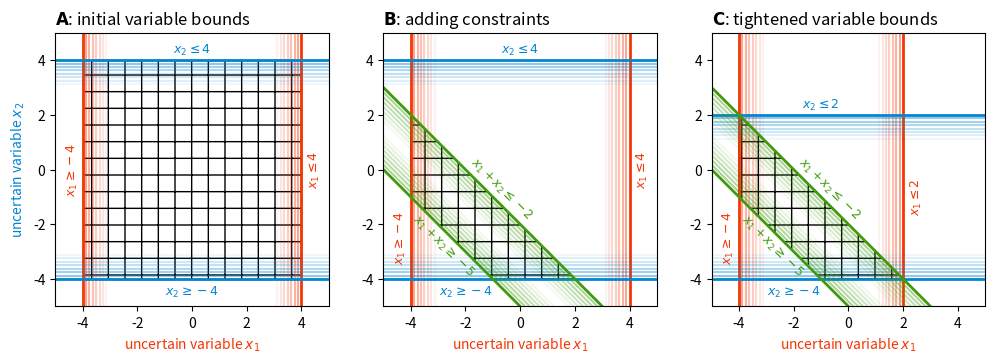

This chart was generated by the following Python code:
import numpy as np
import matplotlib.pyplot as plt
from matplotlib.gridspec import GridSpec

# I use a custom radial colormap. These are its colors.
turbocolors = [[0.6904761904761906, 0.010977778700493195, 0.012597277894375276], [0.6906519235270884, 0.01640135787405724, 0.0837140289089694], [0.6917028231470678, 0.0229766531631339, 0.1508422093503125], [0.6935600550923448, 0.03059217460463138, 0.2140806913791454], [0.6961547851191345, 0.03913937310725368, 0.27354760270667333], [0.6994181789836523, 0.048510190139500135, 0.32937485403121564], [0.7032814024421139, 0.05859488216300645, 0.3817042734043511], [0.7076756212507346, 0.06928011981122602, 0.4306849504666904], [0.7125320011657298, 0.08044736181345138, 0.4764714640882298], [0.717781707943315, 0.09197150366417624, 0.5192227314969523], [0.7233559073397057, 0.10371980103779682, 0.5591012754819024], [0.7291857651111174, 0.11555106794865597, 0.5962727587134745], [0.7352024470137656, 0.12731514965642451, 0.6309056806339336], [0.7413371188038657, 0.13885267031682524, 0.6631711727355227], [0.7475209462376329, 0.1499950553776956, 0.6932428623615332], [0.7536850950712828, 0.16056482872039282, 0.7212968034377881], [0.7597607310610313, 0.17037618454653694, 0.747511494767853], [0.75929001722113, 0.17923583401009582, 0.7656790199630931], [0.7475941038279283, 0.18694820855183453, 0.7713723012300058], [0.7366824556818949, 0.19346062714094175, 0.7768150322166271], [0.72643042874709, 0.19890811745519935, 0.7820344349913866], [0.7167412048139664, 0.20344443760235664, 0.7870610686424058], [0.7075377277455205, 0.20722973652712667, 0.7919254922578067], [0.6987607996238635, 0.2104298456332004, 0.7966582649257115], [0.6903673228438931, 0.21321570323575734, 0.8012899457342416], [0.682328749433452, 0.21576291184447535, 0.8058510937715191], [0.6746297909082095, 0.21825142827703536, 0.8103722681256655], [0.6672648697027385, 0.22085425646468607, 0.8148817689184499], [0.6602014830869536, 0.22359379565318152, 0.8193767173456075], [0.6533787124237928, 0.2263796531215008, 0.823831507046331], [0.6467289333281976, 0.22911680044368107, 0.8282200161103943], [0.6401785662494847, 0.23170815719718751, 0.8325161226275704], [0.6336482569987627, 0.23405470433309905, 0.8366937046876322], [0.6270530344594542, 0.2360556532010278, 0.8407266403803533], [0.6203024476840878, 0.23760867022877552, 0.8445888077955067], [0.6133006844761989, 0.23861015725671983, 0.8482540850228658], [0.6059624573538679, 0.23898238778533165, 0.8516979593044193], [0.5983090374215976, 0.23882956412204973, 0.854906810971959], [0.5904174130986337, 0.23833421958277098, 0.8578715372512724], [0.5823783687413812, 0.2376823588176445, 0.8605830499184942], [0.5742958438497263, 0.23706268520314622, 0.8630322607497598], [0.566286260437254, 0.23666602945460796, 0.8652100815212042], [0.5584776771672347, 0.23668473807742815, 0.8671074240089628], [0.5510087685640095, 0.23731202165697124, 0.8687151999891709], [0.5440276258636073, 0.23874126128013823, 0.8700243216224771], [0.5376105577619357, 0.2411191644739669, 0.8710360813847914], [0.5315489266889114, 0.24442474436899914, 0.871789217558878], [0.5255684953009153, 0.24859807924582497, 0.8723309092587582], [0.5193987629250915, 0.2535784508499333, 0.8727083355984544], [0.5127774500657107, 0.25930498111025313, 0.8729686756919878], [0.5054539190109256, 0.2657171896860476, 0.8731591086533795], [0.4971915396084222, 0.2727554723421566, 0.8733268135966521], [0.4877690201269585, 0.2803615001525919, 0.8735189696358265], [0.47698218055553143, 0.28847794895571527, 0.873782586986574], [0.4648276728474042, 0.29697110893585776, 0.8741423773429315], [0.45165101189669743, 0.305552156792384, 0.8745787059949128], [0.43777753809619335, 0.31391252849082757, 0.8750666949974303], [0.4234601983798163, 0.32174200618204823, 0.8755814664053952], [0.4088786643397557, 0.3287286961969925, 0.87609814227372], [0.39414368224229085, 0.33455917871529023, 0.8765918446573163], [0.3793067492830514, 0.3389188291076908, 0.877037695611096], [0.3643751994164286, 0.34149231095233595, 0.8774108171899714], [0.34933070330797267, 0.34197454203820826, 0.877688092213006], [0.3403673509225958, 0.34663277097930234, 0.8778987375452829], [0.3370236501326216, 0.3554484329299287, 0.8781318704949722], [0.33231461663862033, 0.3618511397272365, 0.8784798910693628], [0.3266091000188368, 0.36659036039709064, 0.8790351992757446], [0.32027293973512316, 0.3703929847930015, 0.8798901951214063], [0.31366899325232445, 0.37397422952969406, 0.8811372786136377], [0.3071578750013543, 0.3780456944328393, 0.8828688497597277], [0.301099406185961, 0.38332054751916245, 0.8851773085669661], [0.29583267832568955, 0.3904653314042777, 0.8881489717217561], [0.2914323797009556, 0.39953599160062525, 0.8917964039595472], [0.2877980734089111, 0.41017448566248715, 0.8960831069995929], [0.28482805439516534, 0.4220062674230746, 0.9009716956503901], [0.28242172761403994, 0.43464761751547915, 0.906424784720434], [0.2804788409846796, 0.4477051726897616, 0.9124049890182206], [0.2788987912262992, 0.4607749922480771, 0.918874923352247], [0.277580002572562, 0.47344114547803795, 0.9257972025310082], [0.2764193783650953, 0.485273787396179, 0.9331344413630012], [0.27531382596760734, 0.49590948909381166, 0.9408321707166999], [0.27417124253611536, 0.5054794081653604, 0.9487320904666496], [0.2729055061729636, 0.5143187877995266, 0.9566368878753057], [0.27143253536604345, 0.5227855656932154, 0.9643491802293045], [0.2696704730654312, 0.531261581824037, 0.9716715848152837], [0.2675399881902376, 0.5401524972415588, 0.9784067189198801], [0.2649646868587828, 0.5498860194147946, 0.9843571998297309], [0.26187163334209196, 0.5609083493724006, 0.9893256448314729], [0.25819198579084385, 0.5736786941767217, 0.9931146823187612], [0.25388033135389326, 0.5884766343804858, 0.9955682574046939], [0.2489559746899319, 0.6049657034015569, 0.9966648267466579], [0.24345275591304505, 0.62265633216535, 0.9964101744320204], [0.23740633990537824, 0.6410301303413559, 0.9948100845481483], [0.23085404063102094, 0.6595442628994237, 0.9918703411824094], [0.22383464684219176, 0.6776362279674177, 0.9875967284221705], [0.21638824917772453, 0.6947290781287391, 0.9819950303547987], [0.20855606865385165, 0.7102371206640654, 0.9750710310676618], [0.20038059410110376, 0.7235758485222823, 0.9668315591455693], [0.19193351310774223, 0.734519649068058, 0.957382599029186], [0.1833340368744243, 0.7435006401649751, 0.9470095683956252], [0.17469783713168363, 0.7510390693547768, 0.9360167776775004], [0.16613077624888986, 0.7576720124478675, 0.9247085373074251], [0.15772857678376886, 0.763950628076615, 0.9133891577180121], [0.14957672814523254, 0.7704390486819581, 0.9023629493418752], [0.14175063036952132, 0.7777150132050495, 0.8919342226116274], [0.1343159750096613, 0.7863723484029234, 0.8824072879598819], [0.12732970449680675, 0.797012529379906, 0.8740811995081446], [0.12084976147141473, 0.8099384376963948, 0.8671237357742304], [0.11493975728845535, 0.8251268658709435, 0.8615653598949594], [0.10966332888119507, 0.8425408262745097, 0.857430069974358], [0.1050853463044867, 0.8547418641164511, 0.8473403551838433], [0.10127356192382456, 0.8535247404252649, 0.8231538838024755], [0.09830031072117495, 0.8538026970048249, 0.7998509537157463], [0.09624426171757831, 0.8555997319591567, 0.7775291500837249], [0.09519222051252364, 0.8589398433922859, 0.7562951678279484], [0.09523466033004026, 0.8638301588380453, 0.736254113762426], [0.09640562817698234, 0.8700971873969563, 0.7173867121266534], [0.09870775682645283, 0.8774578722514202, 0.6996232876010631], [0.10214964316230982, 0.8856276192531288, 0.6829345377608849], [0.10674326864505639, 0.8943218342537755, 0.6673309599875173], [0.1125007767162798, 0.9032559231050521, 0.6528591156909103], [0.1194311818691091, 0.9121452916586508, 0.6395960113839659], [0.12753701038469437, 0.9207053457662641, 0.6276416598987021], [0.13681087273470835, 0.9286514912795846, 0.6171099273803513], [0.1472273301533093, 0.9357451866752111, 0.608020030012468], [0.1587227785675077, 0.9419996156076766, 0.5998477287978358], [0.17121964482967164, 0.9475135374443872, 0.5918796184356399], [0.18463807709930177, 0.952385782298133, 0.5834130936511204], [0.19889759168666765, 0.9567151802817035, 0.5737737807193738], [0.21391852693235652, 0.9606005615078892, 0.562329072946783], [0.22962331181780002, 0.9641407560894797, 0.5484979436976313], [0.24593754930678074, 0.9674345941392647, 0.5317571316448257], [0.26279082355117567, 0.9705808834297661, 0.511644132353509], [0.2800068036776241, 0.9736514082827111, 0.48808838425690876], [0.2970834223782295, 0.9766384622071741, 0.4619539474027109], [0.31345165544585374, 0.9795197960248092, 0.4340817805575162], [0.3285349032795682, 0.982273160557271, 0.40507369070122135], [0.3417498926656193, 0.9848763066262134, 0.3752866956776463], [0.36016989144758, 0.9873069850532904, 0.35250783102398103], [0.40675615393016756, 0.9895429466601561, 0.36021581312049306], [0.44700613398058514, 0.9915619422684648, 0.3642784802445829], [0.4800453603427492, 0.9933416833596941, 0.3641065514694242], [0.5059172225697819, 0.9948570776317582, 0.3595849281383], [0.5260321807100684, 0.996078410770516, 0.35138497368822147], [0.5417361711468346, 0.9969755367452103, 0.340261882906466], [0.5542251246559543, 0.9975183095250835, 0.3269807394030567], [0.564594836019787, 0.9976765830793782, 0.3123146193759361], [0.5738773907037504, 0.9974202113773375, 0.29704222917768014], [0.5830638840476217, 0.9967190483882035, 0.28194507668375485], [0.593113257901611, 0.9955429480812196, 0.2678041764623123], [0.6049173329252986, 0.9938631942887316, 0.2553741911685384], [0.618688941513129, 0.9916814407117477, 0.24493286081566687], [0.6340191489156332, 0.9890283751100516, 0.23630248008060123], [0.6504815845022238, 0.9859358477750884, 0.22928282597582322], [0.667664607259613, 0.9824357089983022, 0.2236706549395957], [0.6851775225926456, 0.9785598090711378, 0.21926108516565482], [0.7026554225327669, 0.9743399982850405, 0.21584884718485342], [0.7197626647068687, 0.9698081269314549, 0.21322940269875598], [0.7361950207876023, 0.9649960453018253, 0.21119993166518547], [0.7517045578243673, 0.9599385848130461, 0.20957252075787536], [0.7662987145771546, 0.9546988900091035, 0.20827881408159643], [0.7801235262514455, 0.9493557514336002, 0.20731561723168843], [0.793333881434332, 0.9439881244434671, 0.2066805054707251], [0.8060910507633685, 0.9386749643956355, 0.20637143421171145], [0.818561771106568, 0.9334952266470367, 0.20638701190028513], [0.8309175422374003, 0.9285278665546012, 0.20672674995777193], [0.8433341375472628, 0.9238518394752603, 0.2073912897850912], [0.8559913280771064, 0.9195461007659449, 0.20838260682751408], [0.8690561732865327, 0.9156936485066011, 0.20969336805791894], [0.8826222717866333, 0.9123973799376971, 0.21126511049859706], [0.8967754117130945, 0.9097663045485556, 0.21302599542691433], [0.9079094334716317, 0.9041987442580517, 0.21490680311671295], [0.9069357778393816, 0.886592094707027, 0.21684014643856891], [0.9069543487842606, 0.870013975207323, 0.21875944038476458], [0.9080741574387239, 0.8545231793863904, 0.22059763194219112], [0.910404214935227, 0.8401608509928674, 0.22228569031318043], [0.9140533609890943, 0.8269505724832292, 0.22375088679927074], [0.9190348675863581, 0.8148283391986565, 0.22493134638188253], [0.9251076558303858, 0.8035443408635032, 0.22580368730895622], [0.9319887969388863, 0.7928444208549985, 0.2263494470448247], [0.9393953621295686, 0.7825040250835419, 0.2265502781157535], [0.9470444226201423, 0.7723286488430519, 0.2263898716540945], [0.9546530496283158, 0.762153889073118, 0.22585549404541186], [0.9619383143717981, 0.7518450142735859, 0.2249391366785828], [0.9686172880682985, 0.7412959626121468, 0.22363827879886775], [0.9744096708096767, 0.730428526919429, 0.22195619461848926], [0.9791805893769406, 0.7192323214790531, 0.21989751414051684], [0.9830137772099842, 0.707766047135114, 0.21746224880159565], [0.9860109991965004, 0.6960819371591295, 0.21464892131240673], [0.9882740202241823, 0.6842207640296426, 0.21145507809451805], [0.9899046051807234, 0.6722129383813515, 0.2078773477615485], [0.9910045189538177, 0.660079441906903, 0.203911434685365], [0.9916755264311576, 0.6478325847934217, 0.19955204764730958], [0.9920193925004372, 0.6354765794026785, 0.19479276357445865], [0.9921346225982788, 0.6230072587408348, 0.18962791161850712], [0.9920602459326743, 0.6104024959410064, 0.1840886756924244], [0.9917833282948878, 0.5976302231717846, 0.17823961163192695], [0.9912891871817501, 0.584660910964709, 0.17214700759084267], [0.9905631400900912, 0.5714677122588908, 0.16587767290499006], [0.9895905045167414, 0.5580263006318681, 0.15949881685675113], [0.9883565979585309, 0.5443147998853488, 0.15307790816828803], [0.9868467379122904, 0.5303138044684916, 0.14668251522340267], [0.9850462418748495, 0.5160064896870945, 0.14038012701804065], [0.9829415325780593, 0.5013871258172927, 0.13423136665239896], [0.9805283806463996, 0.48652287501129976, 0.12824076784310964], [0.9778072570671092, 0.4715174832781621, 0.12238470698953774], [0.9747786684299458, 0.45647541200570035, 0.11663935572331047], [0.9714431213246664, 0.44150112246113676, 0.11098098205678426], [0.9678011223410284, 0.42669869332027743, 0.10538603876578982], [0.9638531780687892, 0.4121715013388048, 0.09983125148265794], [0.9595997950977064, 0.3980219636495409, 0.09429370649952155], [0.955041480017537, 0.38435133958413126, 0.08875093828190032], [0.9501776477067925, 0.3712391645206384, 0.08319244458709686], [0.945002869918086, 0.35867340216680627, 0.07765856363342656], [0.939510375845868, 0.34661657642435645, 0.07220291355950477], [0.9336933946348576, 0.33503080017448555, 0.06687804720630672], [0.927545155429773, 0.3238776561046621, 0.061735278666316916], [0.9210588873753326, 0.3131181839572251, 0.056824503280264636], [0.9142278196162553, 0.30271297234473005, 0.05219401055843878], [0.9070451812972594, 0.2926223514744295, 0.04789029002658525], [0.8995042852162572, 0.2828067015124927, 0.043957748795836256], [0.891624412799365, 0.27323253076797877, 0.04041351972303193], [0.8834874722688015, 0.263879251265467, 0.03721289045871814], [0.8751846232207746, 0.254725704246588, 0.03430224569442672], [0.8668070252514929, 0.24574829852791777, 0.03162849539198234], [0.8584458379571641, 0.23692126221807738, 0.029139373140852975], [0.8501922209339968, 0.22821677001517918, 0.026783627401313844], [0.842137333778199, 0.2196049425900127, 0.024511105633431018], [0.8343723360859792, 0.21105371449732208, 0.022272731311857318], [0.8269868884473934, 0.20252933155631014, 0.02002124877275106], [0.8200045690445795, 0.19402936800454978, 0.017748501028958072], [0.8133583005373909, 0.18559748229672426, 0.015498635760688948], [0.8069744374385174, 0.17728209148881974, 0.013318655178400935], [0.8007793342606484, 0.16913337148852742, 0.0112547441788015], [0.7946993455164736, 0.16120340729781465, 0.009352359692418623], [0.788660825718683, 0.15354617809025697, 0.00765622813291652], [0.782590129379966, 0.14621737391166023, 0.0062102509481560386], [0.7764136110130129, 0.1392740409365317, 0.005057318272995783], [0.7700620750740421, 0.13276939181212588, 0.004236488419270876], [0.7635366882039091, 0.12668307615009333, 0.003745345772828322], [0.7568947816167044, 0.12093573368910132, 0.003549296943119582], [0.7501952516603297, 0.11544669842075488, 0.0036134540477882945], [0.7434969946826867, 0.11013619050381865, 0.0039037799561516488], [0.7368589070316779, 0.10492567700866447, 0.004387290052200903], [0.7303398850552048, 0.09973804029508934, 0.0050322105475879364], [0.7239988251011695, 0.09449755619814312, 0.005808093344599986], [0.7178946235174741, 0.08912968460872006, 0.006685887449122245], [0.7120861766520206, 0.08356067512355873, 0.007637966933587637], [0.7066323808527106, 0.07771699020297941, 0.008638115449914247], [0.7015921324674467, 0.07152454771412878, 0.009661467292431428], [0.6970243278441304, 0.06490778385274144, 0.01068440501079227], [0.6929878633306636, 0.05778853622743917, 0.011684413572873753], [0.6895416352749486, 0.050084745357375754, 0.012639891077665865], [0.6867445400248873, 0.041708970976610964, 0.013529916018146956], [0.6846554739283816, 0.032566717356936344, 0.014333971094147597], [0.6833333333333333, 0.022554559355018072, 0.01503162357520156], [0.4796, 0.01583, 0.010550000000000002]]

def draw_ineq_fade_lines(
    ax,
    a,
    b,
    color='k',
    max_dist=1.0,
    n_lines=8,
    alpha0=0.25,
    lw_main=2.0,
    lw_fade=1.5,
):
    """
    Draw the boundary line a·x = b plus faded parallel lines inside
    the feasible half-space a·x <= b.
    """
    a = np.asarray(a, dtype=float)
    norm_a = np.linalg.norm(a)
    if norm_a < 1e-12:
        raise ValueError("a must be nonzero")

    # unit normal pointing outward; feasible side is inward: -n
    n = a / norm_a

    # a direction vector along the line (perpendicular to normal)
    t = np.array([-n[1], n[0]])

    # one point on the boundary line a·x = b
    p0 = (b / (norm_a**2)) * a

    # draw the boundary
    ax.axline(p0, p0 + t, color=color, lw=lw_main)

    # draw interior parallel lines: a·x = b - d*||a||
    distances = np.linspace(0, max_dist, n_lines + 1)[1:]
    for d in distances:
        p = p0 - d * n   # shift into feasible region
        alpha = alpha0 * (1 - d / max_dist)
        ax.axline(p, p + t, color=color, lw=lw_fade, alpha=alpha)

# ============================================================
# Figure with main axis (left) + custom legend axis (right)
# ============================================================
fig = plt.figure(figsize=(12,4))

gs = GridSpec(
    nrows = 1,
    ncols = 3)

ax = plt.subplot(gs[0])

ax.set_title(r'$\mathbf{A}$: initial variable bounds', loc="left")

# fig, (ax, ax_leg) = plt.subplots(
#     1, 3,
#     figsize=(12, 5))


xlims = (-5, 5)
ylims = (-5, 5)
ax.set_xlim(xlims)
ax.set_ylim(ylims)
ax.set_aspect('equal', 'box')

# ----------------------------------------------------------------------
# Define a set of 5 inequalities A x <= b that form a convex pentagon
# ----------------------------------------------------------------------
A = np.array([
    [-1,    0],
    [1,     0],
    [0,     -1],
    [0,     1]])

b = np.array([
    4,
    4,
    4,
    4])


colors = ['xkcd:orangish red',
          'xkcd:orangish red',
          'xkcd:cerulean',
          'xkcd:cerulean']

ineq_info = list(zip(A, b, colors))


for a_row, b_entry, color in ineq_info:
    draw_ineq_fade_lines(
        ax,
        a_row,
        b_entry,
        color=color,
        max_dist=1.0,
        n_lines=8,
        alpha0=0.5,
    )
    
# Draw the feasible region
ax.fill(
    [-4,-4,4,4],
    [-4,4,4,-4],
    facecolor='none',
    edgecolor='k',
    linewidth=1,
    hatch="+",
    zorder=0,
)


ax.set_xlabel(r"uncertain variable $x_1$",color = "xkcd:orangish red")
ax.set_ylabel(r"uncertain variable $x_2$",color = "xkcd:cerulean")



ax.text(
    4.2,
    0,
    r"$x_1 \leq 4$",
    fontsize = 9,
    rotation = 90,
    ha = "left",
    va = "center",
    color = "xkcd:orangish red")

ax.text(
    -4.1,
    0,
    r"$x_1 \geq -4$",
    fontsize = 9,
    rotation = 90,
    ha = "right",
    va = "center",
    color = "xkcd:orangish red")



ax.text(
    0,
    4.1,
    r"$x_2 \leq 4$",
    fontsize = 9,
    rotation = 0,
    ha = "center",
    va = "bottom",
    color = "xkcd:cerulean")

ax.text(
    0,
    -4.2,
    r"$x_2 \geq -4$",
    fontsize = 9,
    rotation = 0,
    ha = "center",
    va = "top",
    color = "xkcd:cerulean")


#%%

ax = plt.subplot(gs[1])

ax.set_title(r'$\mathbf{B}$: adding constraints', loc="left")


# fig, (ax, ax_leg) = plt.subplots(
#     1, 3,
#     figsize=(12, 5))


xlims = (-5, 5)
ylims = (-5, 5)
ax.set_xlim(xlims)
ax.set_ylim(ylims)
ax.set_aspect('equal', 'box')

# ----------------------------------------------------------------------
# Define a set of 5 inequalities A x <= b that form a convex pentagon
# ----------------------------------------------------------------------
A = np.array([
    [-1,    0],
    [1,     0],
    [0,     -1],
    [0,     1],
    [-1,    -1],
    [1,     1]])

b = np.array([
    4,
    4,
    4,
    4,
    5,
    -2])


colors = ['xkcd:orangish red',
          'xkcd:orangish red',
          'xkcd:cerulean',
          'xkcd:cerulean',
          'xkcd:grass green',
          'xkcd:grass green']

ineq_info = list(zip(A, b, colors))


for a_row, b_entry, color in ineq_info:
    draw_ineq_fade_lines(
        ax,
        a_row,
        b_entry,
        color=color,
        max_dist=1.0,
        n_lines=8,
        alpha0=0.5,
    )
    

# Draw the feasible region
ax.fill(
    [-4,-4,2,-1],
    [-1,2,-4,-4],
    facecolor='none',
    edgecolor='k',
    linewidth=1,
    hatch="+",
    zorder=0,
)

ax.set_xlabel(r"uncertain variable $x_1$",color = "xkcd:orangish red")
# ax.set_ylabel("uncertain variable $x_2$",color = "xkcd:cerulean")



ax.text(
    4.2,
    0,
    r"$x_1 \leq 4$",
    fontsize = 9,
    rotation = 90,
    ha = "left",
    va = "center",
    color = "xkcd:orangish red")

ax.text(
    -4.1,
    -2.5,
    r"$x_1 \geq -4$",
    fontsize = 9,
    rotation = 90,
    ha = "right",
    va = "center",
    color = "xkcd:orangish red")



ax.text(
    0,
    4.1,
    r"$x_2 \leq 4$",
    fontsize = 9,
    rotation = 0,
    ha = "center",
    va = "bottom",
    color = "xkcd:cerulean")

ax.text(
    -2,
    -4.2,
    r"$x_2 \geq -4$",
    fontsize = 9,
    rotation = 0,
    ha = "center",
    va = "top",
    color = "xkcd:cerulean")



ax.text(
    -0.7,
    -0.7,
    r"$x_1 + x_2 \leq -2$",
    fontsize = 9,
    rotation = -45,
    ha = "center",
    va = "center",
    color = "xkcd:grass green")

ax.text(
    -2.8,
    -2.8,
    r"$x_1 + x_2 \geq -5$",
    fontsize = 9,
    rotation = -45,
    ha = "center",
    va = "center",
    color = "xkcd:grass green")




#%%



ax = plt.subplot(gs[2])

ax.set_title(r'$\mathbf{C}$: tightened variable bounds', loc="left")


# fig, (ax, ax_leg) = plt.subplots(
#     1, 3,
#     figsize=(12, 5))


xlims = (-5, 5)
ylims = (-5, 5)
ax.set_xlim(xlims)
ax.set_ylim(ylims)
ax.set_aspect('equal', 'box')

# ----------------------------------------------------------------------
# Define a set of 5 inequalities A x <= b that form a convex pentagon
# ----------------------------------------------------------------------
A = np.array([
    [-1,    0],
    [1,     0],
    [0,     -1],
    [0,     1],
    [-1,    -1],
    [1,     1]])

b = np.array([
    4,
    2,
    4,
    2,
    5,
    -2])


colors = ['xkcd:orangish red',
          'xkcd:orangish red',
          'xkcd:cerulean',
          'xkcd:cerulean',
          'xkcd:grass green',
          'xkcd:grass green']

ineq_info = list(zip(A, b, colors))


for a_row, b_entry, color in ineq_info:
    draw_ineq_fade_lines(
        ax,
        a_row,
        b_entry,
        color=color,
        max_dist=1.0,
        n_lines=8,
        alpha0=0.5,
    )
    

# Draw the feasible region
ax.fill(
    [-4,-4,2,-1],
    [-1,2,-4,-4],
    facecolor='none',
    edgecolor='k',
    linewidth=1,
    hatch="+",
    zorder=0,
)

ax.set_xlabel(r"uncertain variable $x_1$",color = "xkcd:orangish red")
# ax.set_ylabel("uncertain variable $x_2$",color = "xkcd:cerulean")



ax.text(
    2.2,
    -1,
    r"$x_1 \leq 2$",
    fontsize = 9,
    rotation = 90,
    ha = "left",
    va = "center",
    color = "xkcd:orangish red")

ax.text(
    -4.1,
    -2.5,
    r"$x_1 \geq -4$",
    fontsize = 9,
    rotation = 90,
    ha = "right",
    va = "center",
    color = "xkcd:orangish red")



ax.text(
    -1,
    2.1,
    r"$x_2 \leq 2$",
    fontsize = 9,
    rotation = 0,
    ha = "center",
    va = "bottom",
    color = "xkcd:cerulean")

ax.text(
    -2,
    -4.2,
    r"$x_2 \geq -4$",
    fontsize = 9,
    rotation = 0,
    ha = "center",
    va = "top",
    color = "xkcd:cerulean")



ax.text(
    -0.7,
    -0.7,
    r"$x_1 + x_2 \leq -2$",
    fontsize = 9,
    rotation = -45,
    ha = "center",
    va = "center",
    color = "xkcd:grass green")

ax.text(
    -2.8,
    -2.8,
    r"$x_1 + x_2 \geq -5$",
    fontsize = 9,
    rotation = -45,
    ha = "center",
    va = "center",
    color = "xkcd:grass green")



plt.savefig("optimization_based_bound_tightening.pdf",bbox_inches="tight",dpi=600)
plt.savefig("optimization_based_bound_tightening.png",bbox_inches="tight",dpi=600)



plt.show()
